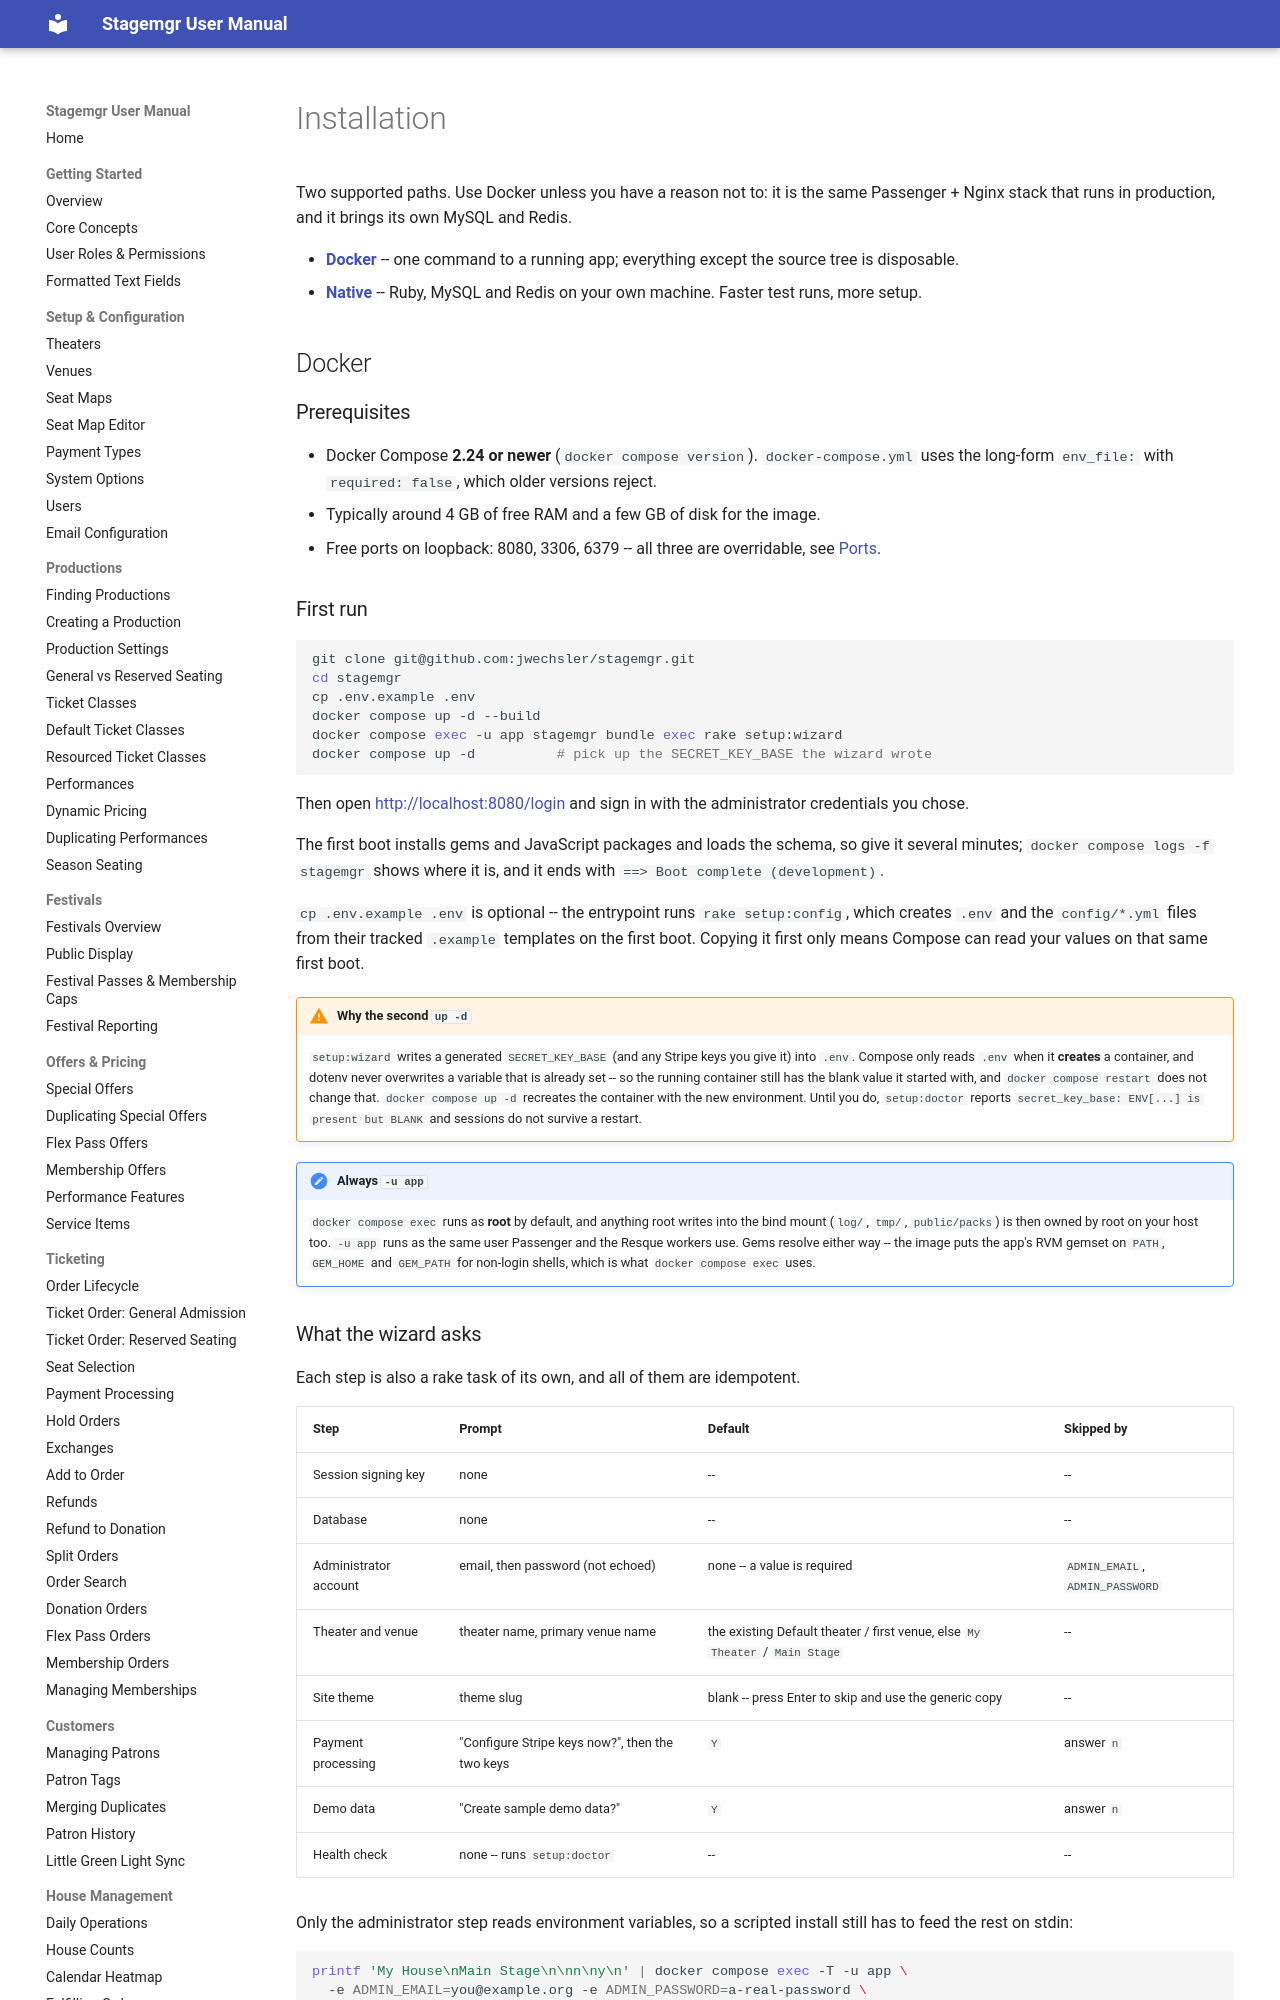

repository: jwechsler/stagemgr · page: developer/installation/index.html · generator: mkdocs

# Installation

Two supported paths. Use Docker unless you have a reason not to: it is the same
Passenger + Nginx stack that runs in production, and it brings its own MySQL and
Redis.

- **[Docker](#docker)** -- one command to a running app; everything except the
  source tree is disposable.
- **[Native](#native-install-macos-linux)** -- Ruby, MySQL and Redis on your own
  machine. Faster test runs, more setup.

## Docker

### Prerequisites

- Docker Compose **2.24 or newer** (`docker compose version`). `docker-compose.yml`
  uses the long-form `env_file:` with `required: false`, which older versions
  reject.
- Typically around 4 GB of free RAM and a few GB of disk for the image.
- Free ports on loopback: 8080, 3306, 6379 -- all three are overridable, see
  [Ports](#ports-and-a-second-stack).

### First run

```sh
git clone git@github.com:jwechsler/stagemgr.git
cd stagemgr
cp .env.example .env
docker compose up -d --build
docker compose exec -u app stagemgr bundle exec rake setup:wizard
docker compose up -d          # pick up the SECRET_KEY_BASE the wizard wrote
```

Then open <http://localhost:8080/login> and sign in with the administrator
credentials you chose.

The first boot installs gems and JavaScript packages and loads the schema, so
give it several minutes; `docker compose logs -f stagemgr` shows where it is,
and it ends with `==> Boot complete (development)`.

`cp .env.example .env` is optional -- the entrypoint runs `rake setup:config`,
which creates `.env` and the `config/*.yml` files from their tracked `.example`
templates on the first boot. Copying it first only means Compose can read your
values on that same first boot.

!!! warning "Why the second `up -d`"
    `setup:wizard` writes a generated `SECRET_KEY_BASE` (and any Stripe keys you
    give it) into `.env`. Compose only reads `.env` when it **creates** a
    container, and dotenv never overwrites a variable that is already set -- so
    the running container still has the blank value it started with, and
    `docker compose restart` does not change that. `docker compose up -d`
    recreates the container with the new environment. Until you do,
    `setup:doctor` reports `secret_key_base: ENV[...] is present but BLANK` and
    sessions do not survive a restart.

!!! note "Always `-u app`"
    `docker compose exec` runs as **root** by default, and anything root writes
    into the bind mount (`log/`, `tmp/`, `public/packs`) is then owned by root
    on your host too. `-u app` runs as the same user Passenger and the Resque
    workers use. Gems resolve either way -- the image puts the app's RVM gemset
    on `PATH`, `GEM_HOME` and `GEM_PATH` for non-login shells, which is what
    `docker compose exec` uses.
